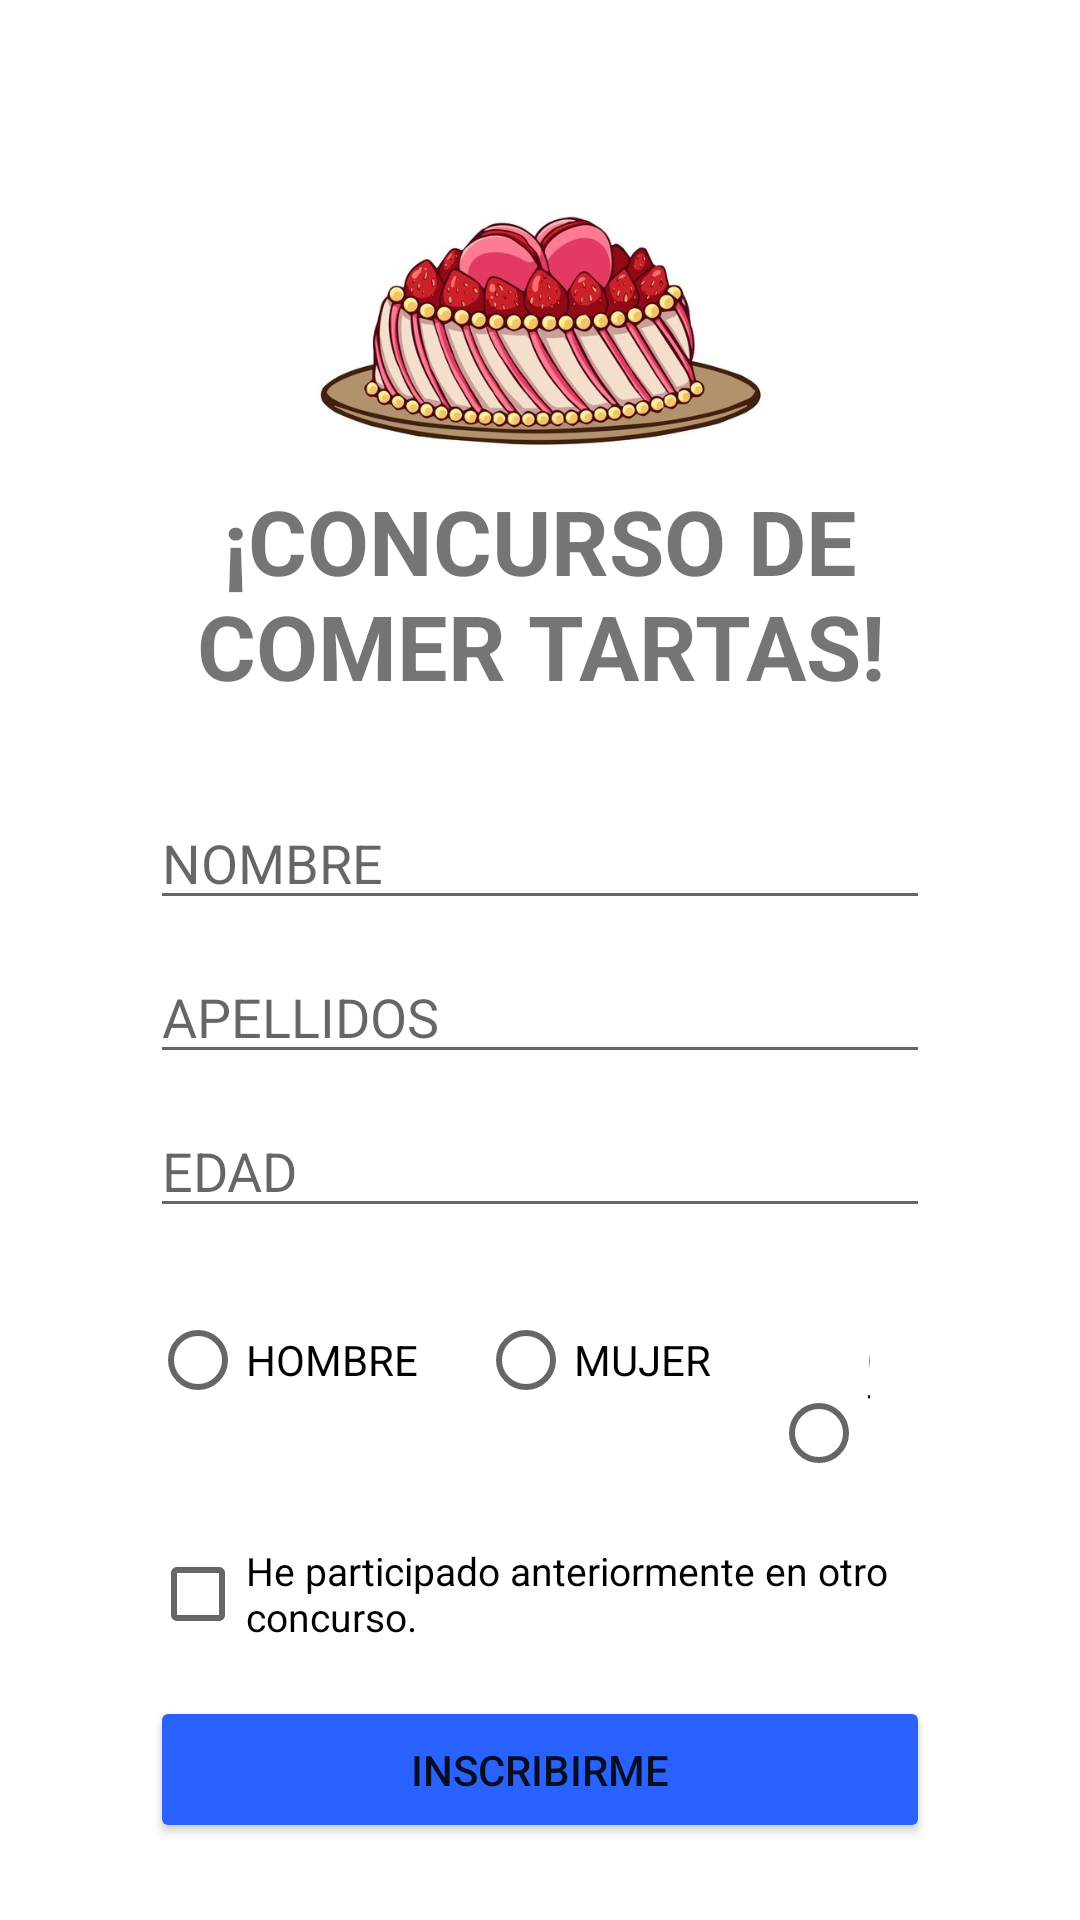

This screen was rendered from an Android layout file. Write that file and the resources it references.
<!-- AndroidManifest.xml: application theme Theme.ConcursoTartas -->
<!-- res/layout/mi_layout_main.xml -->
<?xml version="1.0" encoding="utf-8"?>

<ScrollView
    xmlns:android="http://schemas.android.com/apk/res/android"
    xmlns:app="http://schemas.android.com/apk/res-auto"
    android:layout_width="match_parent"
    android:layout_height="match_parent" >

    <LinearLayout
        android:layout_width="match_parent"
        android:layout_height="match_parent"
        android:layout_marginHorizontal="50dp"
        android:background="@color/white"
        android:gravity="center_horizontal"
        android:orientation="vertical">

        <ImageView
            android:layout_width="150dp"
            android:layout_height="150dp"
            android:scaleType="fitEnd"
            android:src="@drawable/tartatres" />

        <TextView
            android:layout_width="match_parent"
            android:layout_height="match_parent"
            android:layout_marginBottom="20dp"
            android:gravity="center_horizontal"
            android:padding="10dp"
            android:text="¡CONCURSO DE COMER TARTAS!"
            android:textSize="30dp"
            android:textStyle="bold" />

        <EditText
            android:id="@+id/nombre"
            android:layout_width="match_parent"
            android:layout_height="match_parent"
            android:layout_marginBottom="10dp"
            android:hint="NOMBRE"
            />

        <EditText
            android:id="@+id/apellidos"
            android:layout_width="match_parent"
            android:layout_height="match_parent"
            android:layout_marginBottom="10dp"
            android:hint="APELLIDOS" />

        <EditText
            android:id="@+id/edad"
            android:layout_width="match_parent"
            android:layout_height="match_parent"
            android:layout_marginBottom="20dp"
            android:hint="EDAD"
            android:inputType="number" />

        <RadioGroup
            android:id="@+id/grupo"
            android:layout_width="match_parent"
            android:layout_height="match_parent"
            android:layout_marginBottom="10dp"
            android:gravity="center_horizontal"
            android:orientation="horizontal">

            <RadioButton
                android:id="@+id/hombre"
                android:layout_width="wrap_content"
                android:layout_height="wrap_content"
                android:layout_marginRight="20dp"
                android:text="HOMBRE"

                />

            <RadioButton
                android:id="@+id/mujer"
                android:layout_width="wrap_content"
                android:layout_height="wrap_content"
                android:layout_marginRight="20dp"
                android:text="MUJER" />

            <RadioButton
                android:id="@+id/otro"
                android:layout_width="wrap_content"
                android:layout_height="wrap_content"
                android:layout_marginRight="20dp"
                android:text="OTRO" />

        </RadioGroup>

        <CheckBox
            android:id="@+id/check"
            android:layout_width="match_parent"
            android:layout_height="match_parent"
            android:layout_marginBottom="10dp"
            android:text="He participado anteriormente en otro concurso."
            android:textSize="13dp" />

        <EditText
            android:id="@+id/nombreconcurso"
            android:layout_width="match_parent"
            android:layout_height="match_parent"
            android:layout_marginBottom="20dp"
            android:hint="NOMBRE DEL CONCURSO"
            android:visibility="gone" />

        <Button
            android:layout_width="match_parent"
            android:layout_height="match_parent"
            android:onClick="boton"
            android:padding="15dp"
            android:text="INSCRIBIRME"
            app:backgroundTint="#2962FF"
            app:cornerRadius="@android:dimen/app_icon_size" />

    </LinearLayout>

</ScrollView>
<!-- resources referenced by this layout -->
<resources>
  <color name="white">#FFFFFFFF</color>
  <!-- drawable tartatres: jpg bitmap (drawable, 51550 bytes) -->
  <style name="Theme.ConcursoTartas" parent="Theme.MaterialComponents.DayNight.DarkActionBar">
          
          <item name="colorPrimary">@color/azul_boton</item>
          <item name="colorPrimaryVariant">@color/azulmasoscuro</item>
          <item name="colorOnPrimary">@color/white</item>
          
          <item name="colorSecondary">@color/azul_boton</item>
          <item name="colorSecondaryVariant">@color/azul_boton</item>
          <item name="colorOnSecondary">@color/black</item>
          
          <item name="android:statusBarColor" tools:targetApi="l">?attr/colorPrimaryVariant</item>
          
      </style>
  <color name="azul_boton">#2962FF</color>
  <color name="azulmasoscuro">#0035C6</color>
  <color name="black">#FF000000</color>
</resources>
